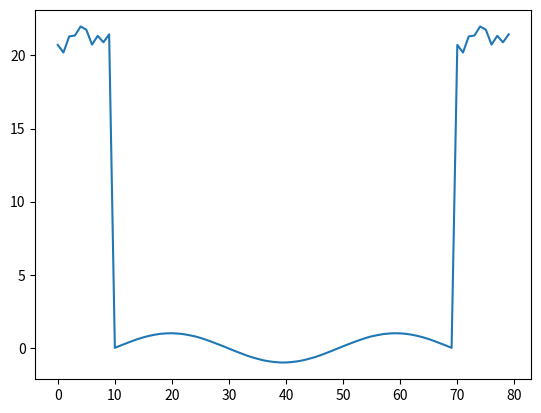

The matplotlib source for this figure:
import matplotlib.pyplot as plt
import numpy as np
import os

filename = 'mix.txt'

if os.path.exists(filename):
    os.remove(filename)
else:
    print("Cannot find file...")

#learn_set = np.linspace(0, 2*np.pi, 20)
#learn = np.sin(learn_set)*2.5+20

window_rads = np.linspace(0, 3*np.pi, 60)
window = np.sin(window_rads)

f = open(filename, 'a')

#for loop in range(0, len(learn)):
    #learn[loop] = round(learn[loop], 2)
    #f.write(str(learn[loop]))
    #f.write('\n')

ran = np.random.rand(10)

for loop in range(0, len(ran)):
    ran[loop] = round(ran[loop], 2) * 2 + 20
    f.write(str(ran[loop]))
    f.write('\n')

for loop in range(0, len(window)):
    window[loop] = round(window[loop], 2)
    f.write(str(window[loop]))
    f.write('\n')

for loop in range(0, len(ran)):
    f.write(str(ran[loop]))
    f.write('\n')
f.close()

all = np.append(ran, window)
all = np.append(all, ran)

plt.plot(all)
plt.show()
